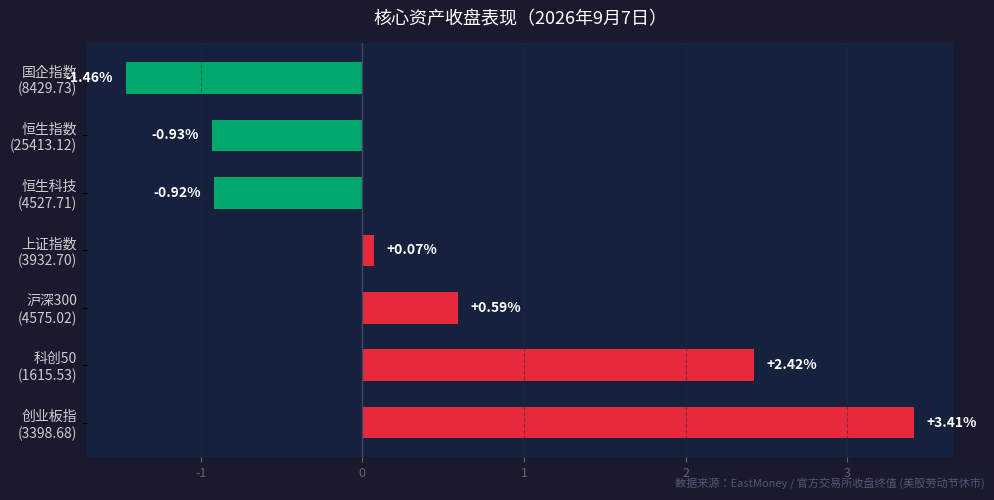

Python code for this plot: (Note: this script raises an exception after producing the figure.)
#!/usr/bin/env python3
# -*- coding: utf-8 -*-
"""
核心资产行情卡片 - 2026-09-07 周一下午 收盘复盘
"""

import matplotlib
matplotlib.use('Agg')
import matplotlib.pyplot as plt
import matplotlib.font_manager as fm
import numpy as np
import os

# ── 中文字体设置 ──────────────────────────────────────────
font_paths = [
    '/System/Library/Fonts/STHeiti Medium.ttc',
    '/System/Library/Fonts/PingFang.ttc',
    '/System/Library/Fonts/Supplemental/Arial Unicode.ttf',
]
prop = None
for fp in font_paths:
    if os.path.exists(fp):
        prop = fm.FontProperties(fname=fp)
        plt.rcParams['font.family'] = prop.get_name()
        break

# ── 数据（2026-09-07 拆盘表现） ──────────────────────────
assets = [
    '创业板指\n(3398.68)',
    '科创50\n(1615.53)',
    '沪深300\n(4575.02)',
    '上证指数\n(3932.70)',
    '恒生科技\n(4527.71)',
    '恒生指数\n(25413.12)',
    '国企指数\n(8429.73)'
]
changes = [
    3.41,   # 创业板指 +3.41%
    2.42,   # 科创50 +2.42%
    0.59,   # 沪深300 +0.59%
    0.07,   # 上证指数 +0.07%
    -0.92,  # 恒生科技 -0.92%
    -0.93,  # 恒生指数 -0.93%
    -1.46   # 国企指数 -1.46%
]

# ── 颜色：国内习惯 上涨红 🔴，下跌绿 🟢 ─────────────
colors = ['#E8293B' if c >= 0 else '#00A86B' for c in changes]

# ── 绘图 ──────────────────────────────────────────────────
fig, ax = plt.subplots(figsize=(10, 5))
fig.patch.set_facecolor('#1A1A2E')
ax.set_facecolor('#16213E')

y_pos = np.arange(len(assets))
bars = ax.barh(y_pos, changes, color=colors, height=0.55, edgecolor='none')

# 数值标签
for bar, val in zip(bars, changes):
    label = f'+{val:.2f}%' if val >= 0 else f'{val:.2f}%'
    x_offset = 0.08 if val >= 0 else -0.08
    ha = 'left' if val >= 0 else 'right'
    ax.text(bar.get_x() + bar.get_width() + x_offset,
            bar.get_y() + bar.get_height() / 2,
            label, va='center', ha=ha,
            color='white', fontsize=10, fontweight='bold',
            fontproperties=prop)

ax.set_yticks(y_pos)
ax.set_yticklabels(assets, fontsize=10, color='#CCCCCC', fontproperties=prop)
ax.tick_params(axis='x', colors='#666666', labelsize=9)
ax.axvline(0, color='#444466', linewidth=1)
ax.spines[:].set_visible(False)
ax.grid(axis='x', color='#2A2A4A', linestyle='--', alpha=0.5)

title_kw = dict(fontproperties=prop) if prop else {}
ax.set_title('核心资产收盘表现（2026年9月7日）', color='white', fontsize=13, pad=14, **title_kw)

fig.text(0.99, 0.01, '数据来源：EastMoney / 官方交易所收盘终值 (美股劳动节休市)',
         ha='right', va='bottom', color='#555577', fontsize=8, fontproperties=prop)

plt.tight_layout()

out_dir = os.path.join(os.path.dirname(__file__), '..', 'images', 'charts')
os.makedirs(out_dir, exist_ok=True)
out_path = os.path.join(out_dir, '2026-09-07-evening.png')
plt.savefig(out_path, dpi=150, bbox_inches='tight', facecolor=fig.get_facecolor())
print(f'[OK] 图表已成功生成：{out_path}')
